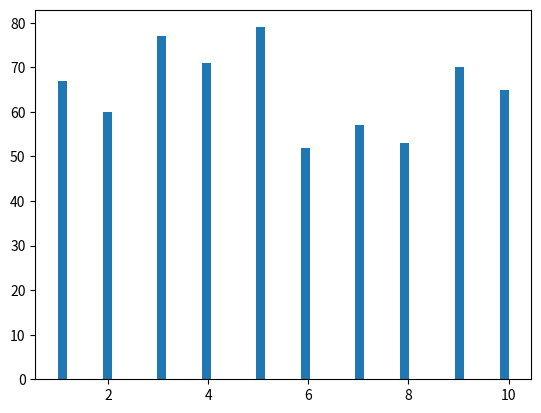

The script that saved this image:
import random
import matplotlib.pyplot as plt

number_of_numbers = 20
number_of_runs = 30
x = 0
all_map = []

while x <= number_of_runs:
    map = []
    i = 0
    while i <= number_of_numbers:
        number = random.randint(1, 10)
        map.append(number)
        all_map.append(number)
        i += 1

    x += 1
    print(map)

plt.hist(all_map, 50)
plt.show()



